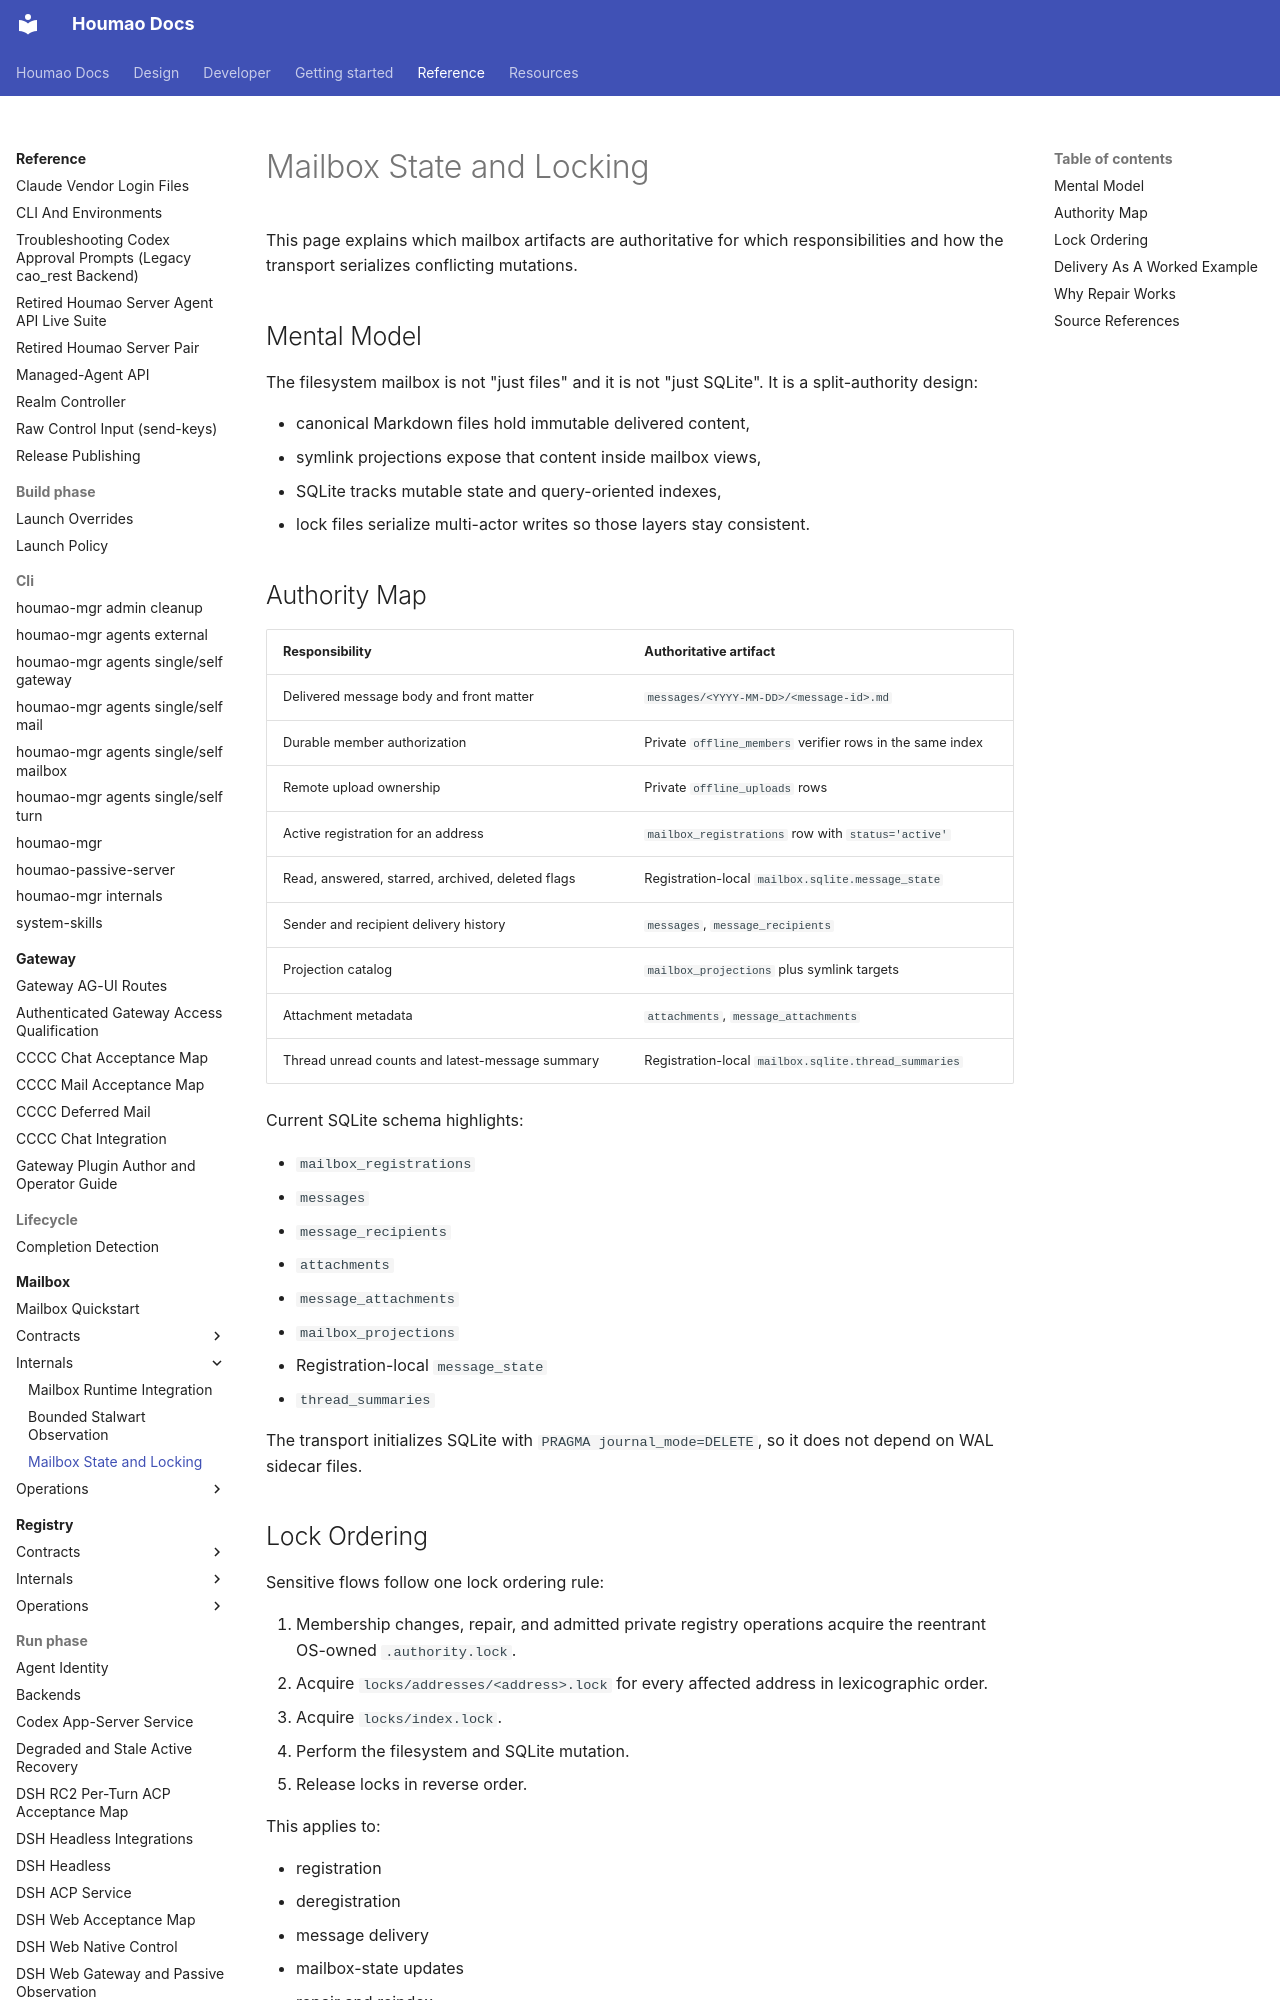

repository: igamenovoer/houmao · page: reference/mailbox/internals/state-and-locking/index.html · generator: mkdocs

# Mailbox State and Locking

This page explains which mailbox artifacts are authoritative for which responsibilities and how the transport serializes conflicting mutations.

## Mental Model

The filesystem mailbox is not "just files" and it is not "just SQLite". It is a split-authority design:

- canonical Markdown files hold immutable delivered content,
- symlink projections expose that content inside mailbox views,
- SQLite tracks mutable state and query-oriented indexes,
- lock files serialize multi-actor writes so those layers stay consistent.

## Authority Map

| Responsibility | Authoritative artifact |
| --- | --- |
| Delivered message body and front matter | `messages/<YYYY-MM-DD>/<message-id>.md` |
| Durable member authorization | Private `offline_members` verifier rows in the same index |
| Remote upload ownership | Private `offline_uploads` rows |
| Active registration for an address | `mailbox_registrations` row with `status='active'` |
| Read, answered, starred, archived, deleted flags | Registration-local `mailbox.sqlite.message_state` |
| Sender and recipient delivery history | `messages`, `message_recipients` |
| Projection catalog | `mailbox_projections` plus symlink targets |
| Attachment metadata | `attachments`, `message_attachments` |
| Thread unread counts and latest-message summary | Registration-local `mailbox.sqlite.thread_summaries` |

Current SQLite schema highlights:

- `mailbox_registrations`
- `messages`
- `message_recipients`
- `attachments`
- `message_attachments`
- `mailbox_projections`
- Registration-local `message_state`
- `thread_summaries`

The transport initializes SQLite with `PRAGMA journal_mode=DELETE`, so it does not depend on WAL sidecar files.
